Photos from the image-classification dataset "Pretraite" in the GitHub repository Angejules123/MULTIMODAL. Its 4 classes are: mild demented, moderate demented, non demented, very mild demented.

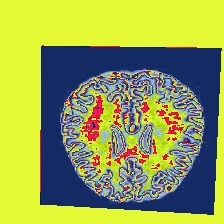
Label: non demented

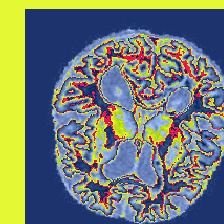
Label: mild demented

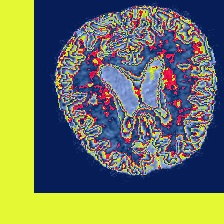
Label: moderate demented

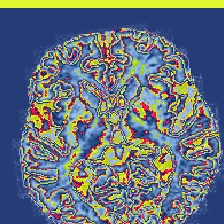
Label: very mild demented

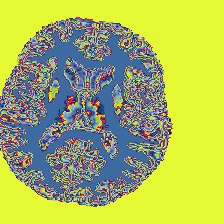
Label: non demented

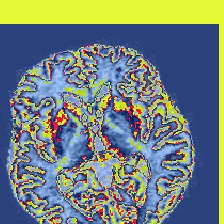
Label: mild demented
